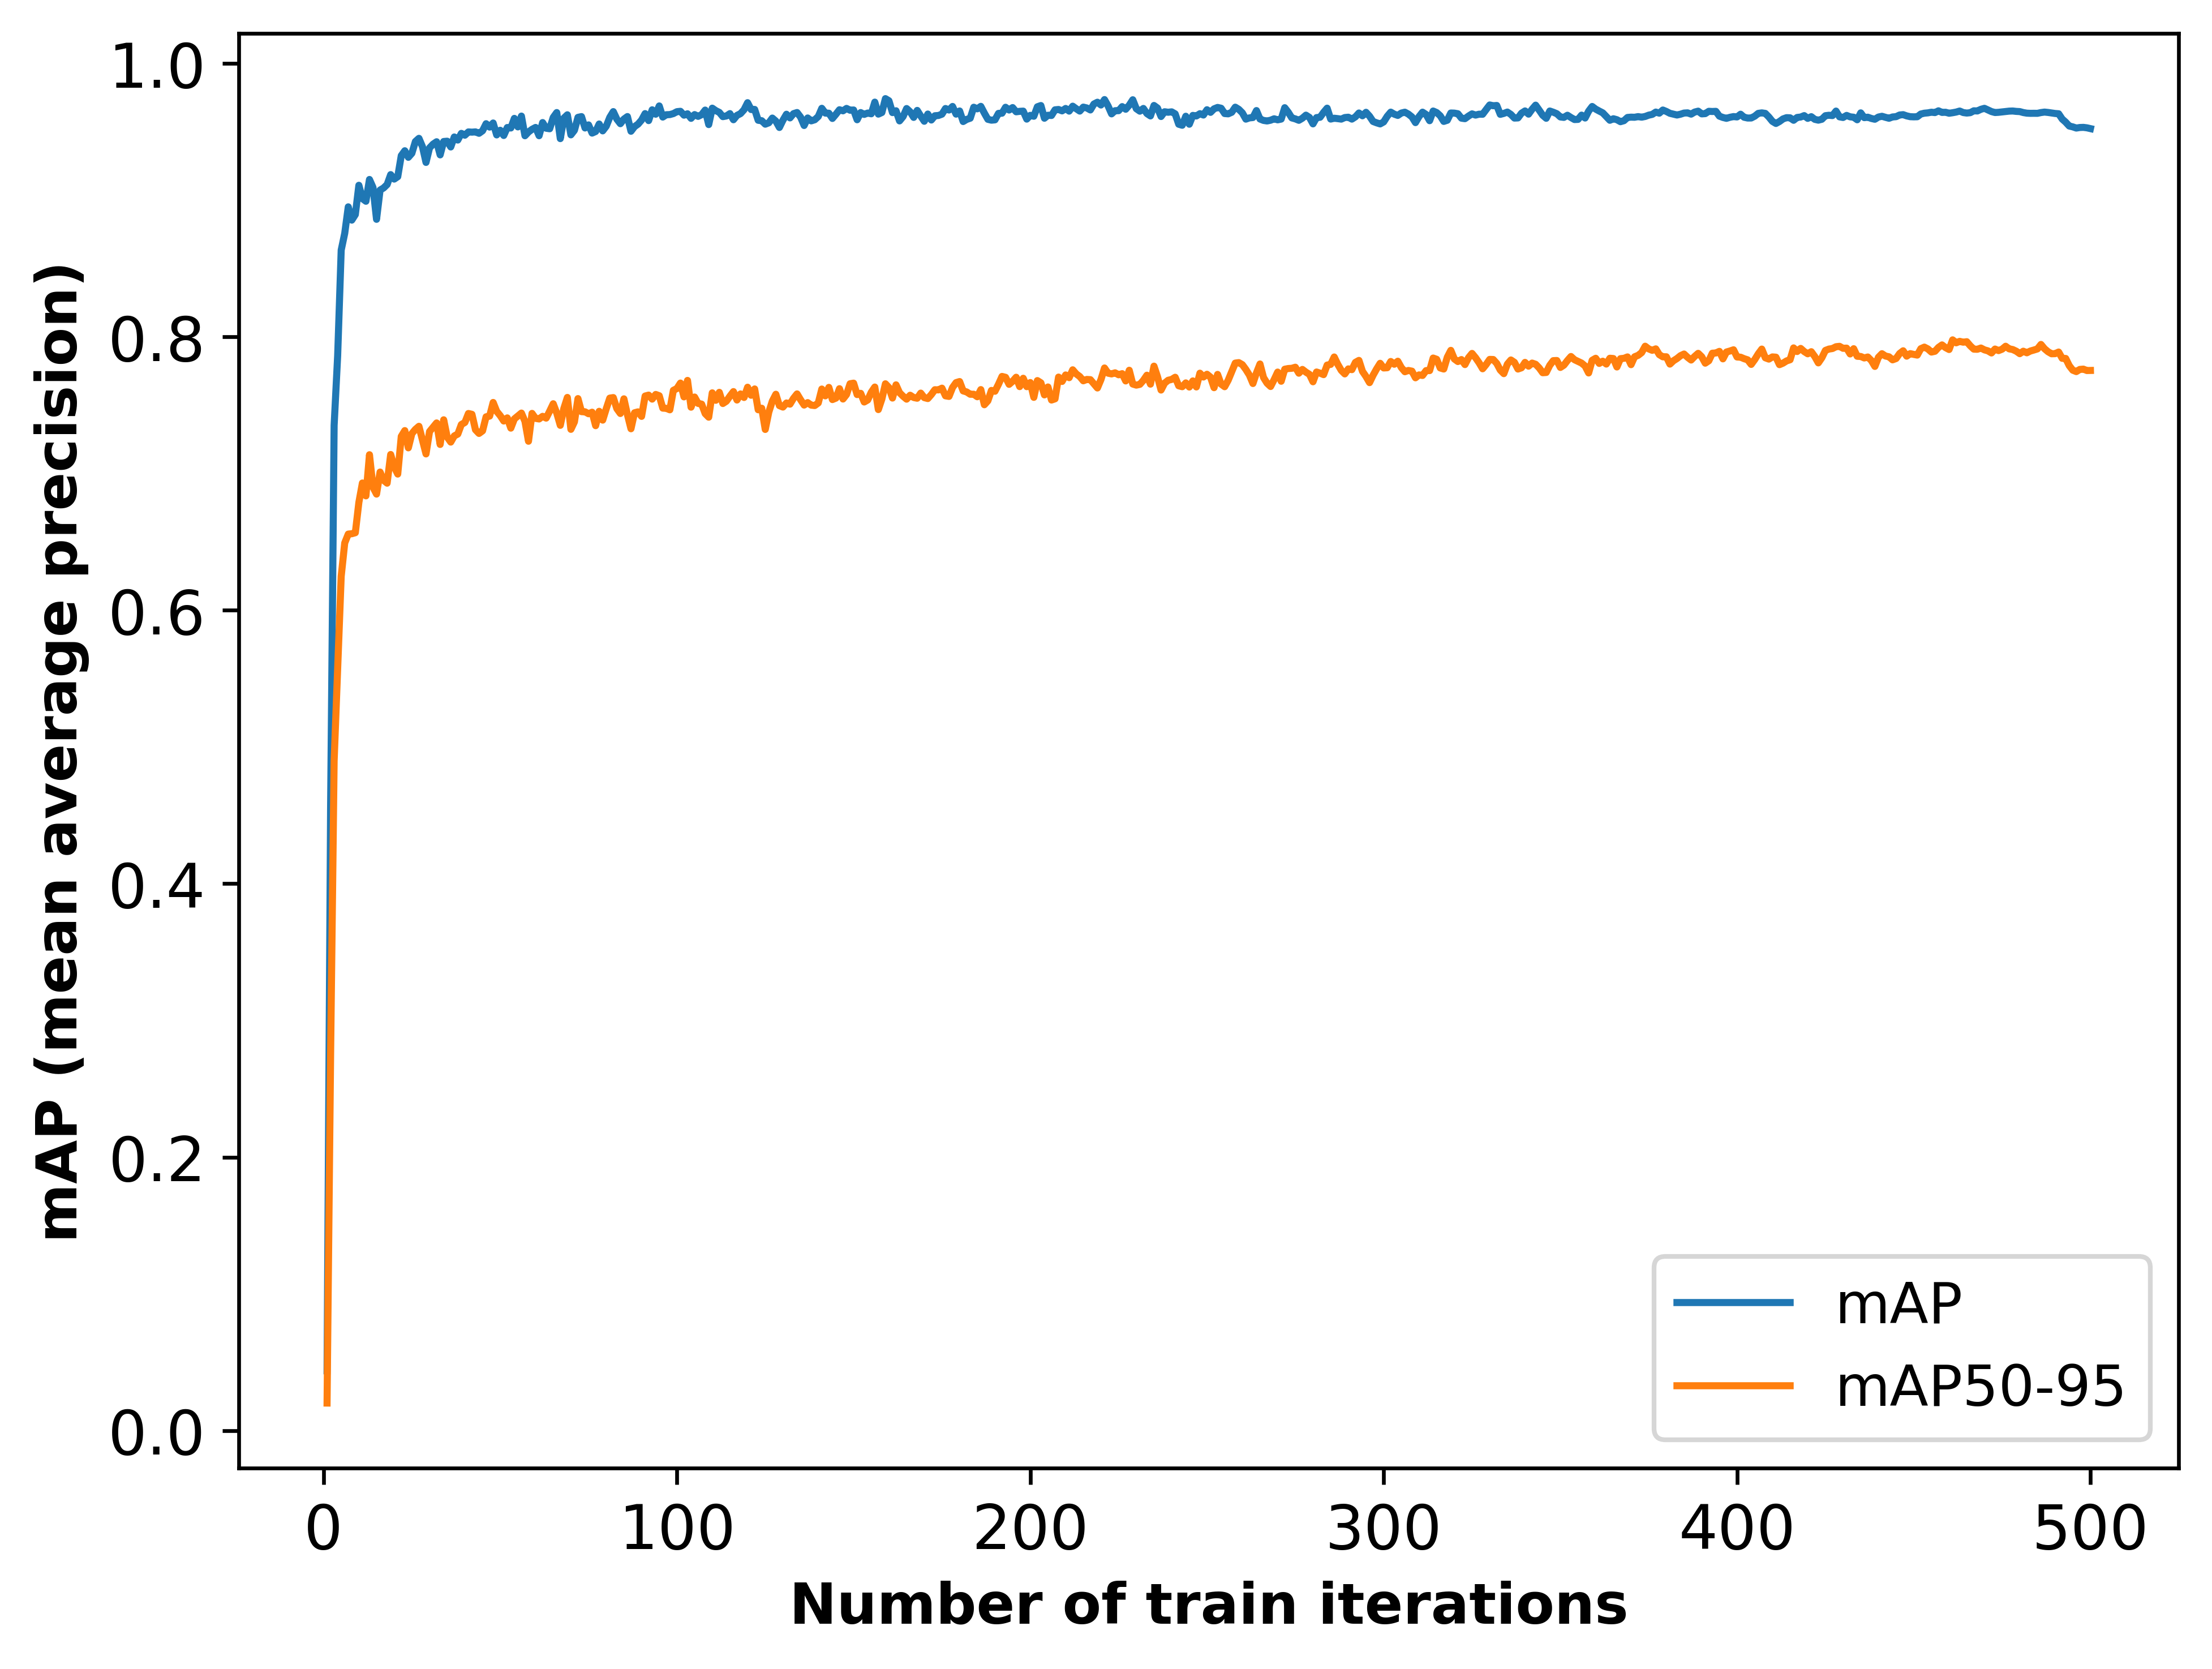

The data file committed next to this chart (first rows):
epoch, n_mAP, n_mAP95
1, 0.0437, 0.02012
2, 0.4553, 0.2745
3, 0.7352, 0.4898
4, 0.7862, 0.5569
5, 0.8635, 0.6248
6, 0.8758, 0.6493
7, 0.8951, 0.6557
8, 0.8854, 0.656
9, 0.8894, 0.6567
10, 0.9109, 0.6789
11, 0.9011, 0.6931
12, 0.8992, 0.6837
13, 0.9151, 0.7138
14, 0.9093, 0.69
15, 0.886, 0.685
16, 0.9074, 0.7011
17, 0.9089, 0.6951
18, 0.9114, 0.693
19, 0.9187, 0.7139
20, 0.9154, 0.7049
21, 0.9171, 0.6996
22, 0.9325, 0.7272
23, 0.9361, 0.7314
24, 0.9313, 0.7188
25, 0.9343, 0.7292
26, 0.9429, 0.7323
27, 0.9452, 0.7346
28, 0.9391, 0.7245
29, 0.9276, 0.7144
30, 0.9382, 0.7307
31, 0.9409, 0.7339
32, 0.9427, 0.737
33, 0.9331, 0.7213
34, 0.9429, 0.7393
35, 0.9431, 0.7267
36, 0.9389, 0.723
37, 0.9462, 0.7275
38, 0.9439, 0.7289
39, 0.9488, 0.7359
40, 0.9475, 0.7374
41, 0.9499, 0.7439
42, 0.9497, 0.7433
43, 0.9499, 0.732
44, 0.9489, 0.7293
45, 0.9507, 0.7312
46, 0.9559, 0.7415
47, 0.9534, 0.742
48, 0.9564, 0.752
49, 0.9477, 0.7455
50, 0.9511, 0.7424
51, 0.9473, 0.7384
52, 0.9531, 0.7407
53, 0.9527, 0.7332
54, 0.9598, 0.74
55, 0.9536, 0.7421
56, 0.9615, 0.7442
57, 0.9471, 0.7382
58, 0.9498, 0.7236
59, 0.9518, 0.744
60, 0.9532, 0.7404
... 440 more rows
